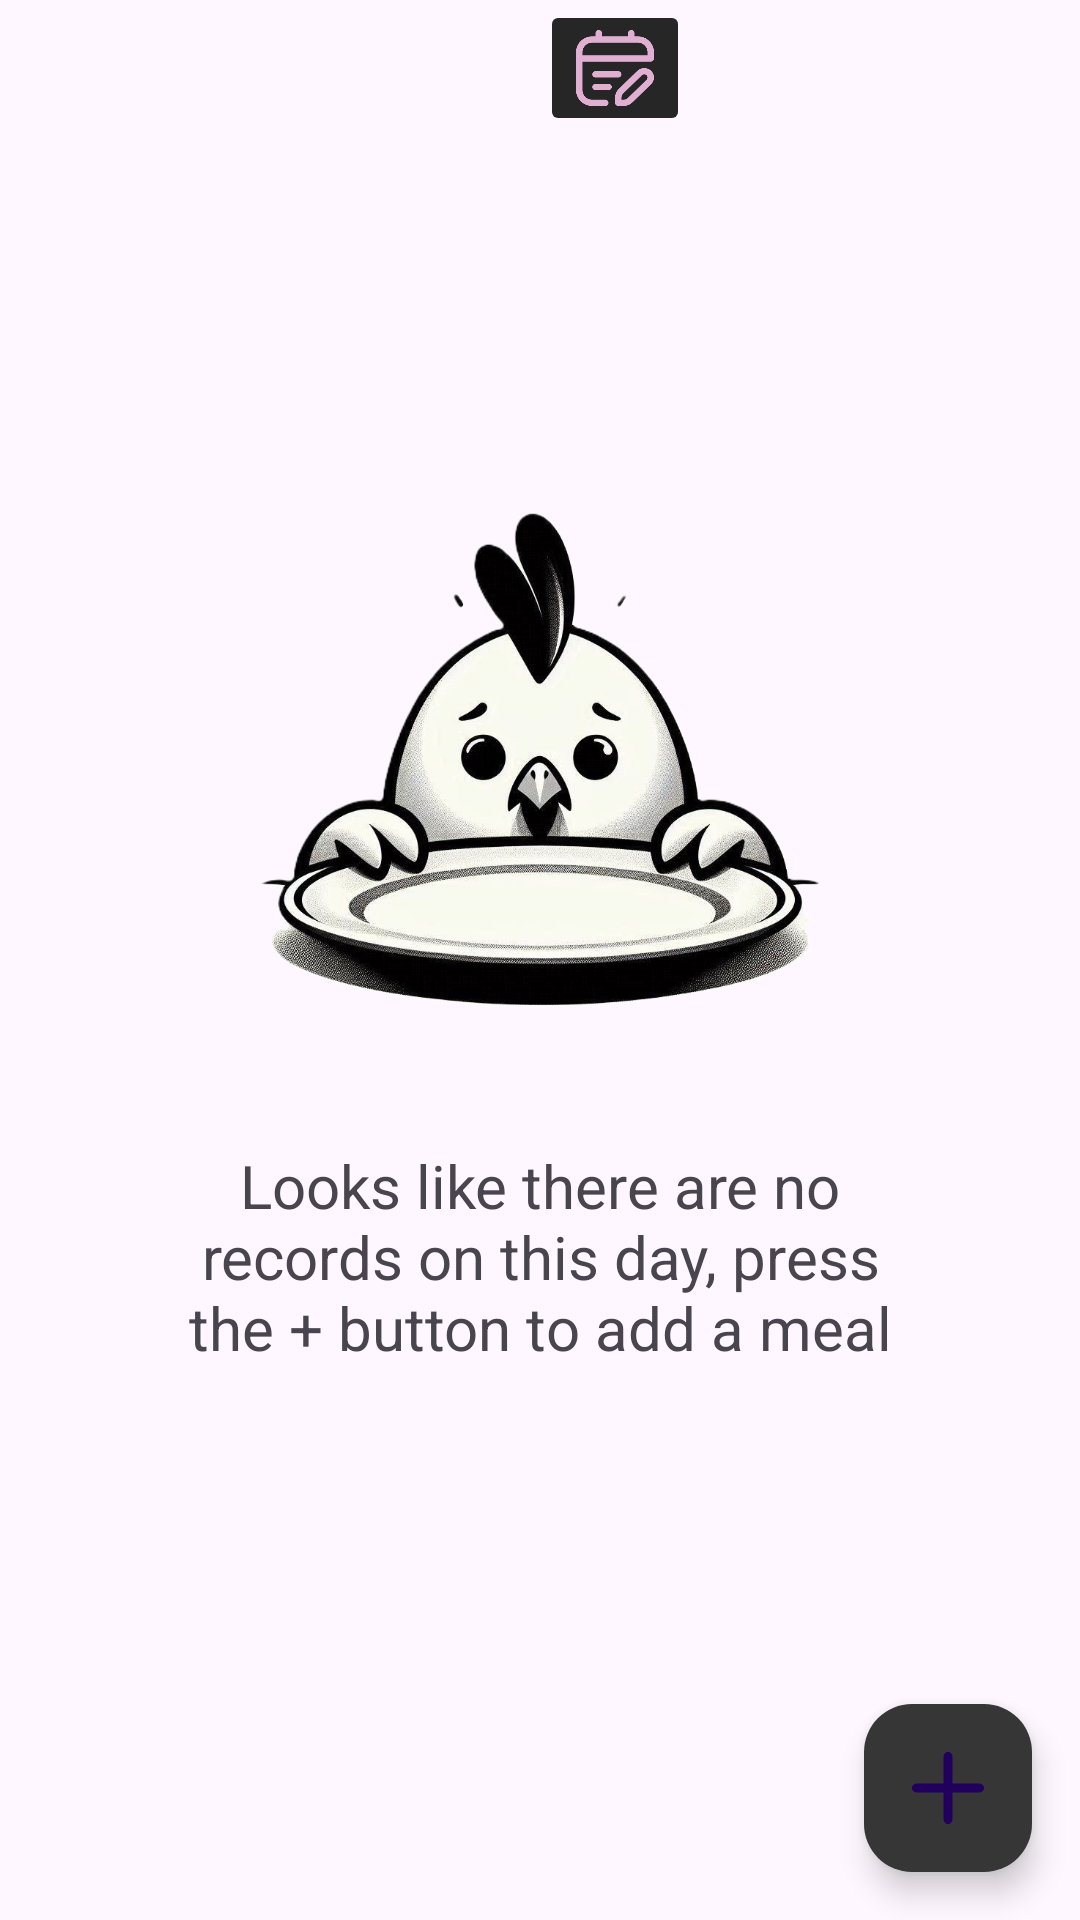

This screen was rendered from an Android layout file. Write that file and the resources it references.
<!-- AndroidManifest.xml: application theme Theme.Calter -->
<!-- res/layout/fragment_list.xml -->
<?xml version="1.0" encoding="utf-8"?>
<androidx.constraintlayout.widget.ConstraintLayout xmlns:android="http://schemas.android.com/apk/res/android"
    xmlns:app="http://schemas.android.com/apk/res-auto"
    xmlns:tools="http://schemas.android.com/tools"
    android:layout_width="match_parent"
    android:layout_height="match_parent"
    tools:context=".fragments.ListFragment">

    <TextView
        android:id="@+id/tv_date_list"
        android:layout_width="wrap_content"
        android:layout_height="wrap_content"
        android:textAlignment="center"
        android:textSize="34sp"
        android:textStyle="bold"
        app:layout_constraintEnd_toEndOf="parent"
        app:layout_constraintStart_toStartOf="parent"
        app:layout_constraintTop_toTopOf="parent"
        tools:text="24/01/04" />

    <com.google.android.material.floatingactionbutton.FloatingActionButton
        android:id="@+id/btn_add"
        android:layout_width="wrap_content"
        android:layout_height="wrap_content"
        android:layout_marginEnd="16dp"
        android:layout_marginBottom="16dp"
        android:src="@drawable/plus"
        app:backgroundTint="@color/gray_light"
        app:layout_constraintBottom_toBottomOf="parent"
        app:layout_constraintEnd_toEndOf="parent" />

    <androidx.recyclerview.widget.RecyclerView
        android:id="@+id/rv_ingredient_list"
        android:layout_width="0dp"
        android:layout_height="0dp"
        app:layout_constraintBottom_toBottomOf="parent"
        app:layout_constraintEnd_toEndOf="parent"
        app:layout_constraintHorizontal_bias="0.5"
        app:layout_constraintStart_toStartOf="parent"
        app:layout_constraintTop_toBottomOf="@+id/tv_date_list" />

    <ImageButton
        android:id="@+id/btn_datepicker"
        android:layout_width="50dp"
        android:layout_height="0dp"
        android:backgroundTint="@color/gray"
        android:scaleType="fitXY"
        android:src="@drawable/calendar_lines_pen"
        app:layout_constraintBottom_toBottomOf="@+id/tv_date_list"
        app:layout_constraintStart_toEndOf="@+id/tv_date_list"
        app:layout_constraintTop_toTopOf="@+id/tv_date_list" />

    <ImageView
        android:id="@+id/iv_empty"
        android:layout_width="250dp"
        android:layout_height="250dp"
        android:scaleType="fitXY"
        android:src="@drawable/empty"
        app:layout_constraintBottom_toBottomOf="parent"
        app:layout_constraintEnd_toEndOf="parent"
        app:layout_constraintStart_toStartOf="@+id/rv_ingredient_list"
        app:layout_constraintTop_toBottomOf="@+id/tv_date_list"
        app:layout_constraintVertical_bias="0.25" />

    <TextView
        android:id="@+id/tv_empty"
        android:layout_width="0dp"
        android:layout_height="wrap_content"
        android:text="@string/empty"
        android:textAlignment="center"
        android:textSize="20sp"
        app:layout_constraintEnd_toEndOf="@+id/iv_empty"
        app:layout_constraintStart_toStartOf="@+id/iv_empty"
        app:layout_constraintTop_toBottomOf="@+id/iv_empty" />

</androidx.constraintlayout.widget.ConstraintLayout>
<!-- resources referenced by this layout -->
<resources>
  <color name="gray">#262626</color>
  <color name="gray_light">#363636</color>
  <!-- drawable calendar_lines_pen: png bitmap (drawable, 8035 bytes) -->
  <!-- drawable empty: png bitmap (drawable, 421553 bytes) -->
  <!-- drawable plus: png bitmap (drawable, 2425 bytes) -->
  <string name="empty">Looks like there are no records on this day, press the + button to add a meal</string>
  <style name="Theme.Calter" parent="Base.Theme.Calter" />
  <style name="Base.Theme.Calter" parent="Theme.Material3.DayNight.NoActionBar">
          
          
          <item name="android:statusBarColor">@color/gray_dark</item>
      </style>
  <color name="gray_dark">#1e1e1e</color>
</resources>
